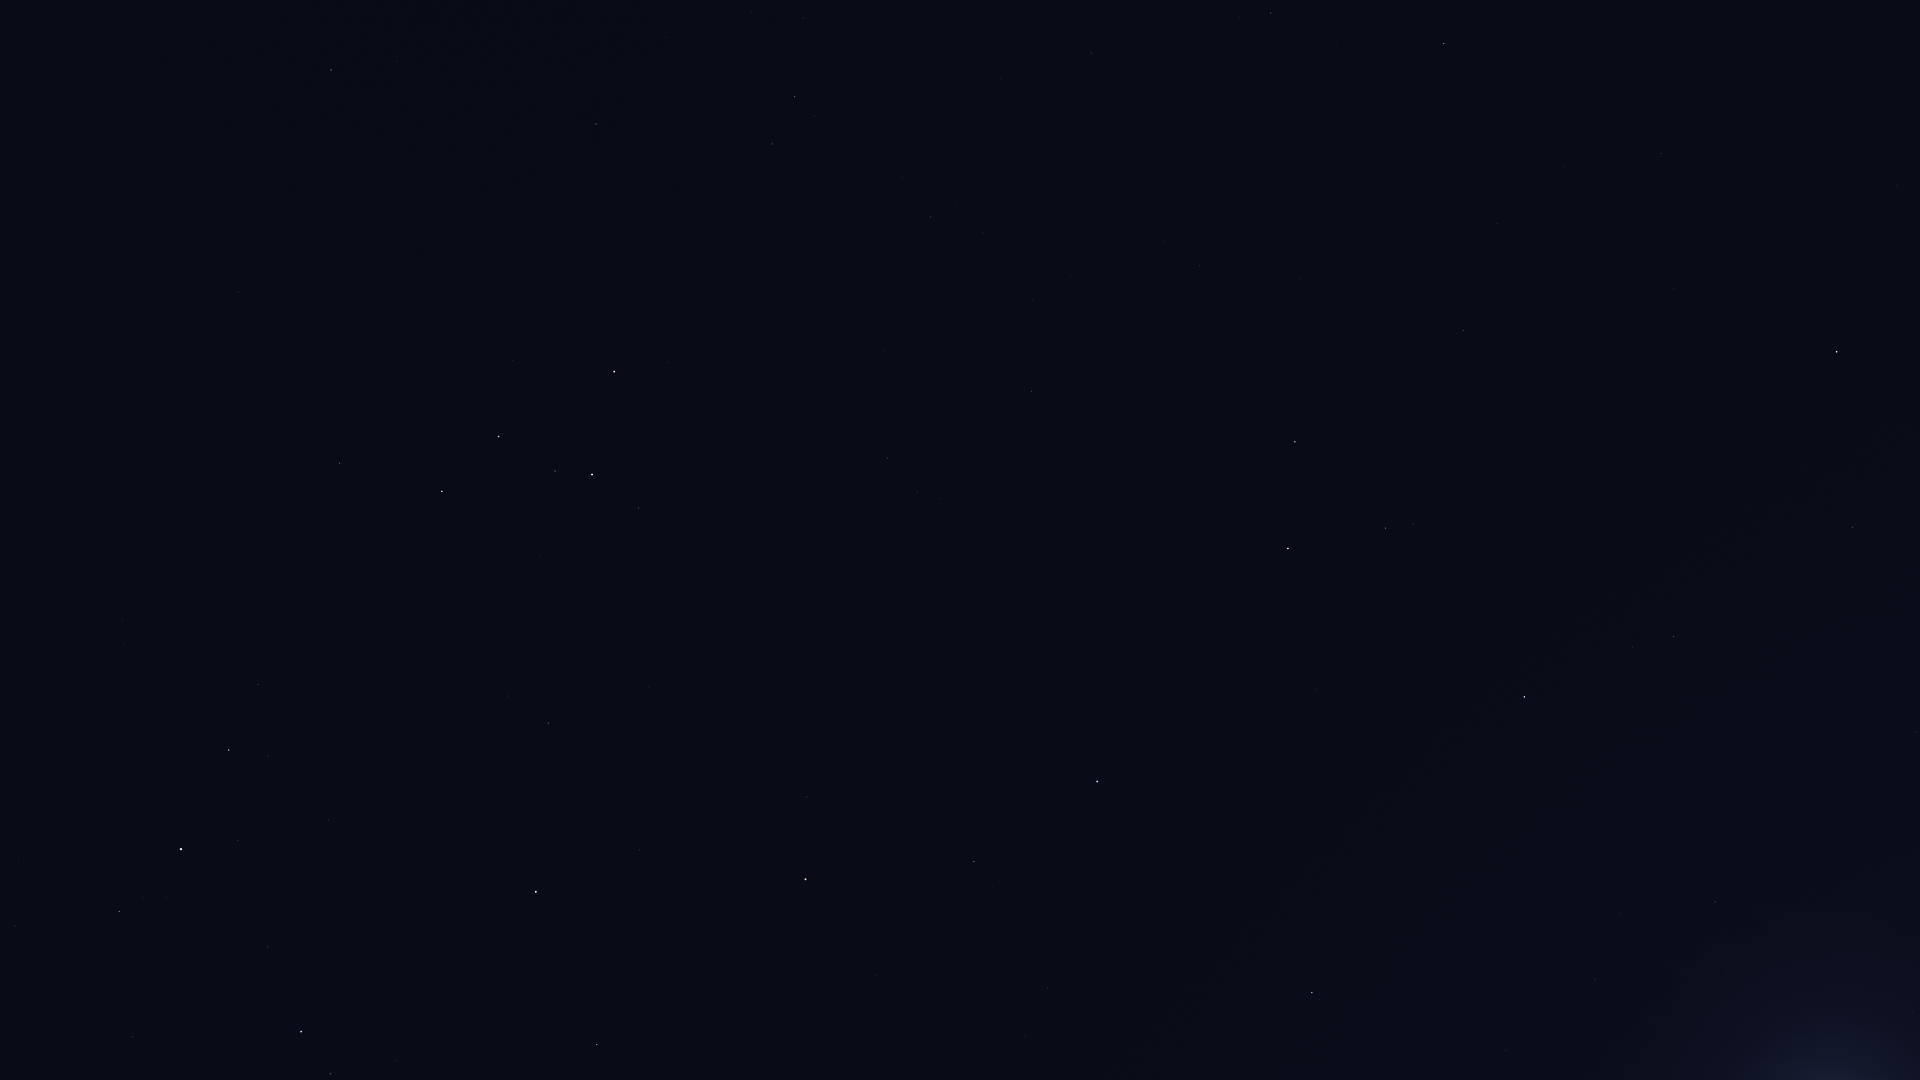

The data file committed next to this chart (first rows):
Star_ID, Name, X, Y
677, Alpheratz, 1097, 781
746, Caph, 614, 372
1067, Algenib, 1312, 993
1547, Citadelle, 1310, 1033
2920, Fulu, 639, 508
3092, HIP 3092, 974, 861
3179, Schedar, 592, 474
3821, Achird, 555, 471
3881, HIP 3881, 791, 737
107418, Castula, 520, 462
4436, HIP 4436, 807, 797
4889, HIP 4889, 883, 921
5447, Mirach, 806, 879
5742, HIP 5742, 947, 1073
6193, HIP 6193, 887, 1046
6411, Adhil, 634, 745
6643, Bélénos, 848, 1042
6686, Ruchbah, 442, 491
7513, Titawin, 640, 850
7607, Nembus, 549, 723
8886, Segin, 340, 463
9640, Almach, 536, 892
12191, Buna, 417, 959
13192, Nushagak, 165, 332
13254, HIP 13254, 396, 1061
13268, Miram, 258, 684
14328, HIP 14328, 229, 750
14576, Algol, 301, 1032
14668, Misam, 268, 947
15863, Mirfak, 181, 849
16228, HIP 16228, 123, 620
17358, HIP 17358, 119, 911
17959, HIP 17959, 53, 354
18505, HIP 18505, 37, 552
103527, Musica, 1907, 86
104521, HIP 104521, 1902, 160
104780, Solaris, 1791, 144
104858, HIP 104858, 1897, 185
107136, Azelfafage, 966, 52
107310, HIP 107310, 1433, 199
107315, Enif, 1837, 351
107354, HIP 107354, 1497, 224
108917, Kurhah, 665, 37
109176, HIP 109176, 1463, 330
109352, HIP 109352, 1302, 275
109427, Biham, 1853, 527
109492, HIP 109492, 795, 96
109937, HIP 109937, 1200, 266
110538, HIP 110538, 902, 177
110609, HIP 110609, 956, 202
111022, HIP 111022, 984, 233
111104, HIP 111104, 1071, 275
111169, HIP 111169, 931, 217
111497, HIP 111497, 1915, 732
112029, Homam, 1674, 636
112158, Matar, 1295, 442
112724, HIP 112724, 596, 124
112748, Sadalbari, 1386, 528
113881, Scheat, 1288, 548
113889, Fumalsamakah, 1747, 829
... 14 more rows
